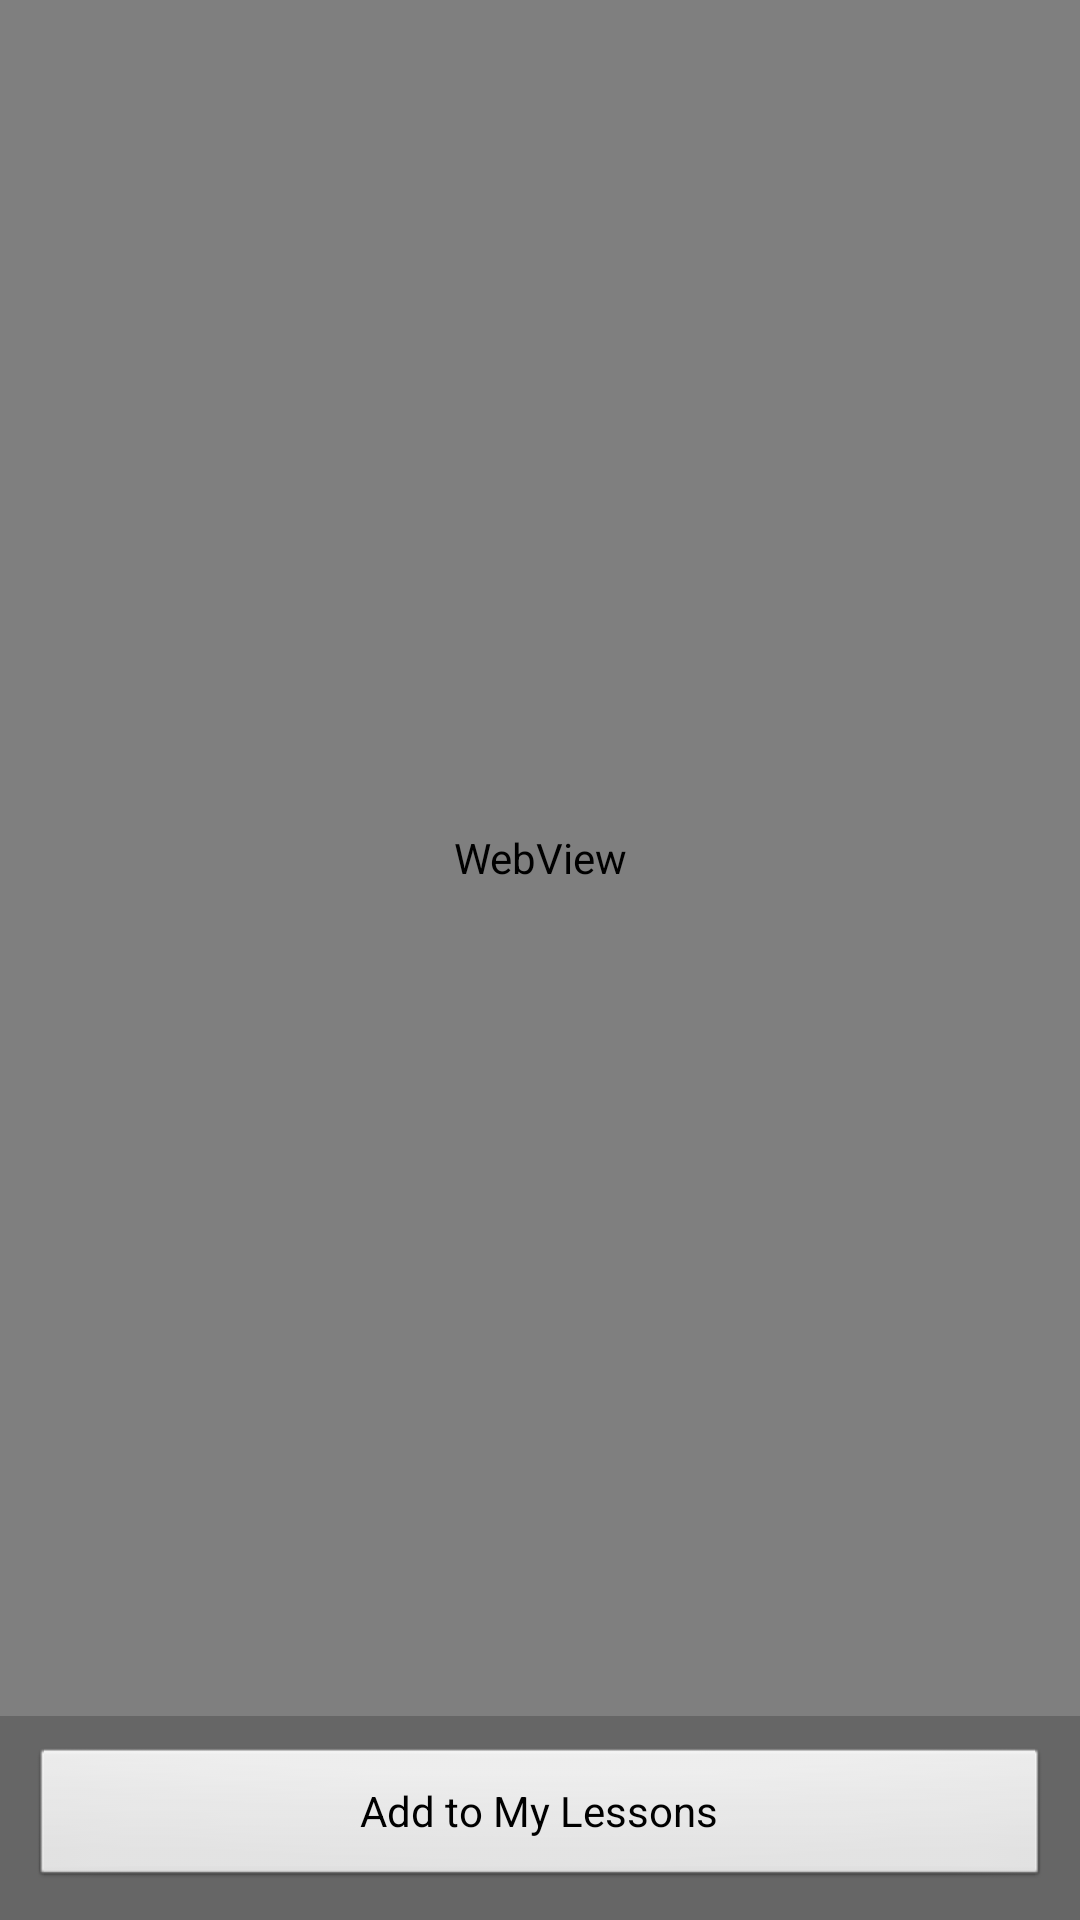

The Android layout XML behind this screen, and the referenced resources:
<!-- AndroidManifest.xml: application theme AppTheme -->
<!-- res/layout/game_screen.xml -->
<?xml version="1.0" encoding="utf-8"?>
<LinearLayout xmlns:android="http://schemas.android.com/apk/res/android"
    android:layout_width="match_parent"
    android:layout_height="match_parent"
    android:orientation="vertical" 
    android:background="@drawable/game_background">

    
    <WebView
        android:id="@+id/webView"
        android:layout_width="match_parent"
        android:layout_height="0dp"
        android:layout_weight="1" />
     
	<LinearLayout
        android:layout_width="match_parent"
        android:layout_height="wrap_content"
        android:padding="10dp"
        android:background="#666">
        <Button
            android:id="@+id/add"
            android:layout_width="match_parent"
            android:layout_height="wrap_content"
            android:text="@string/add_to_my_lessons" />
    </LinearLayout>
    
</LinearLayout>
<!-- resources referenced by this layout -->
<resources>
  <!-- drawable game_background: png bitmap (drawable-hdpi, 96679 bytes) -->
  <string name="add_to_my_lessons">Add to My Lessons</string>
  <style name="AppTheme" parent="android:Theme.Light" />
</resources>
